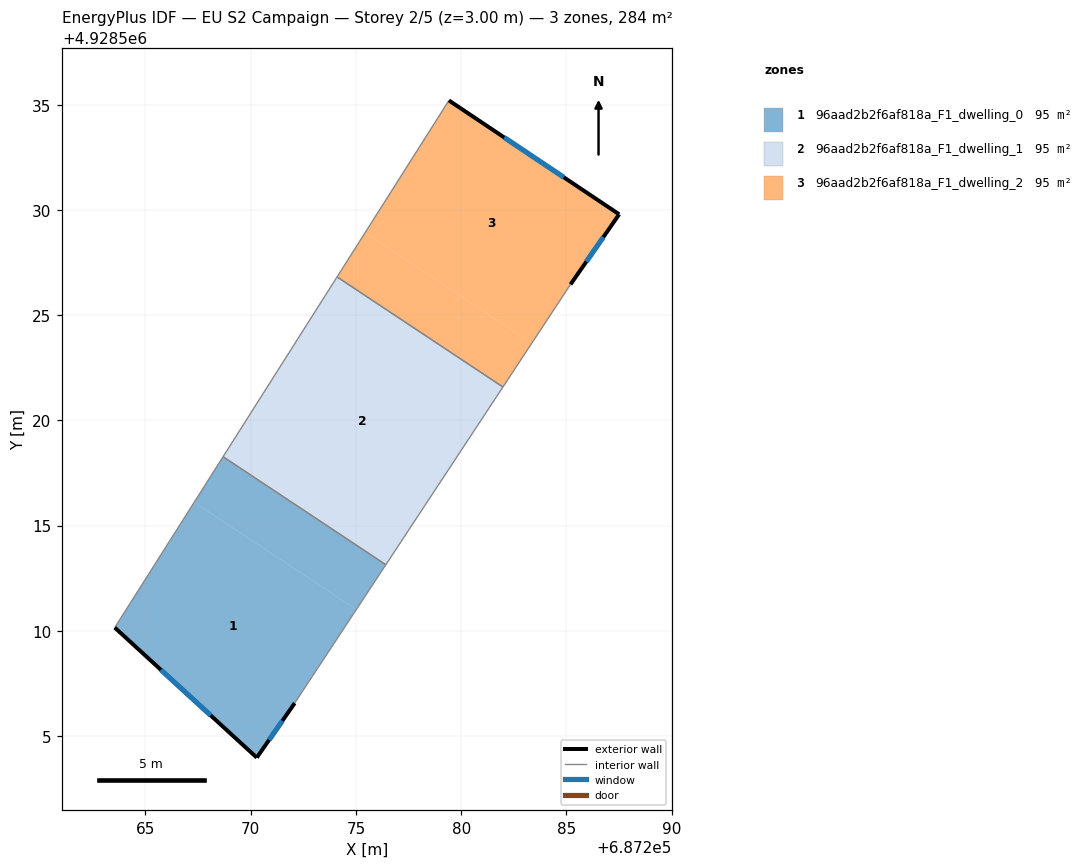
=== STOREY PLAN SPEC (per zone: floor XY polygon, exterior-wall plan segments, windows/doors) ===
zone 1: 96aad2b2f6af818a_F1_dwelling_0  (94.8 m²)
  floor: (687275.01, 4928511.00) (687272.09, 4928506.57) (687270.29, 4928503.98) (687263.54, 4928510.16) (687267.32, 4928516.11)
  floor: (687276.42, 4928513.14) (687275.01, 4928511.00) (687267.32, 4928516.11) (687268.69, 4928518.27)
  exterior wall: (687270.29, 4928503.98) – (687272.09, 4928506.57)  [3.2 m]
    window: (687270.87, 4928504.82) – (687271.50, 4928505.72)  [1.2 m²]
  exterior wall: (687263.54, 4928510.16) – (687270.29, 4928503.98)  [9.2 m]
    window: (687265.73, 4928508.15) – (687268.09, 4928505.99)  [3.4 m²]
  interior walls: 3
zone 2: 96aad2b2f6af818a_F1_dwelling_1  (94.8 m²)
  floor: (687281.99, 4928521.59) (687276.42, 4928513.14) (687268.69, 4928518.28) (687274.10, 4928526.82)
  interior walls: 4
zone 3: 96aad2b2f6af818a_F1_dwelling_2  (94.8 m²)
  floor: (687287.51, 4928529.79) (687285.20, 4928526.46) (687283.36, 4928523.68) (687275.44, 4928528.93) (687279.42, 4928535.21)
  floor: (687283.36, 4928523.68) (687281.99, 4928521.59) (687274.10, 4928526.82) (687275.44, 4928528.93)
  exterior wall: (687287.51, 4928529.79) – (687279.42, 4928535.21)  [9.7 m]
    window: (687284.88, 4928531.55) – (687282.05, 4928533.45)  [3.6 m²]
  exterior wall: (687285.20, 4928526.46) – (687287.51, 4928529.79)  [4.1 m]
    window: (687285.95, 4928527.55) – (687286.76, 4928528.71)  [1.5 m²]
  interior walls: 3

=== DERIVED (storey summary) ===
Building: EU S2 Campaign
Storey: 2 of 5  (floor level z = 3.00 m)
Storey gross floor area: 284.4 m²
Zones on this storey: 3
  - 96aad2b2f6af818a_F1_dwelling_0: floor 94.8 m²; exterior wall 12.3 m (36.9 m²); 2 window(s) 4.5 m²; WWR 12.2%
  - 96aad2b2f6af818a_F1_dwelling_1: floor 94.8 m²
  - 96aad2b2f6af818a_F1_dwelling_2: floor 94.8 m²; exterior wall 13.8 m (41.4 m²); 2 window(s) 5.1 m²; WWR 12.2%
Zone adjacency (shared interzone walls):
  - 96aad2b2f6af818a_F1_dwelling_0 ↔ 96aad2b2f6af818a_F1_dwelling_1
  - 96aad2b2f6af818a_F1_dwelling_1 ↔ 96aad2b2f6af818a_F1_dwelling_2